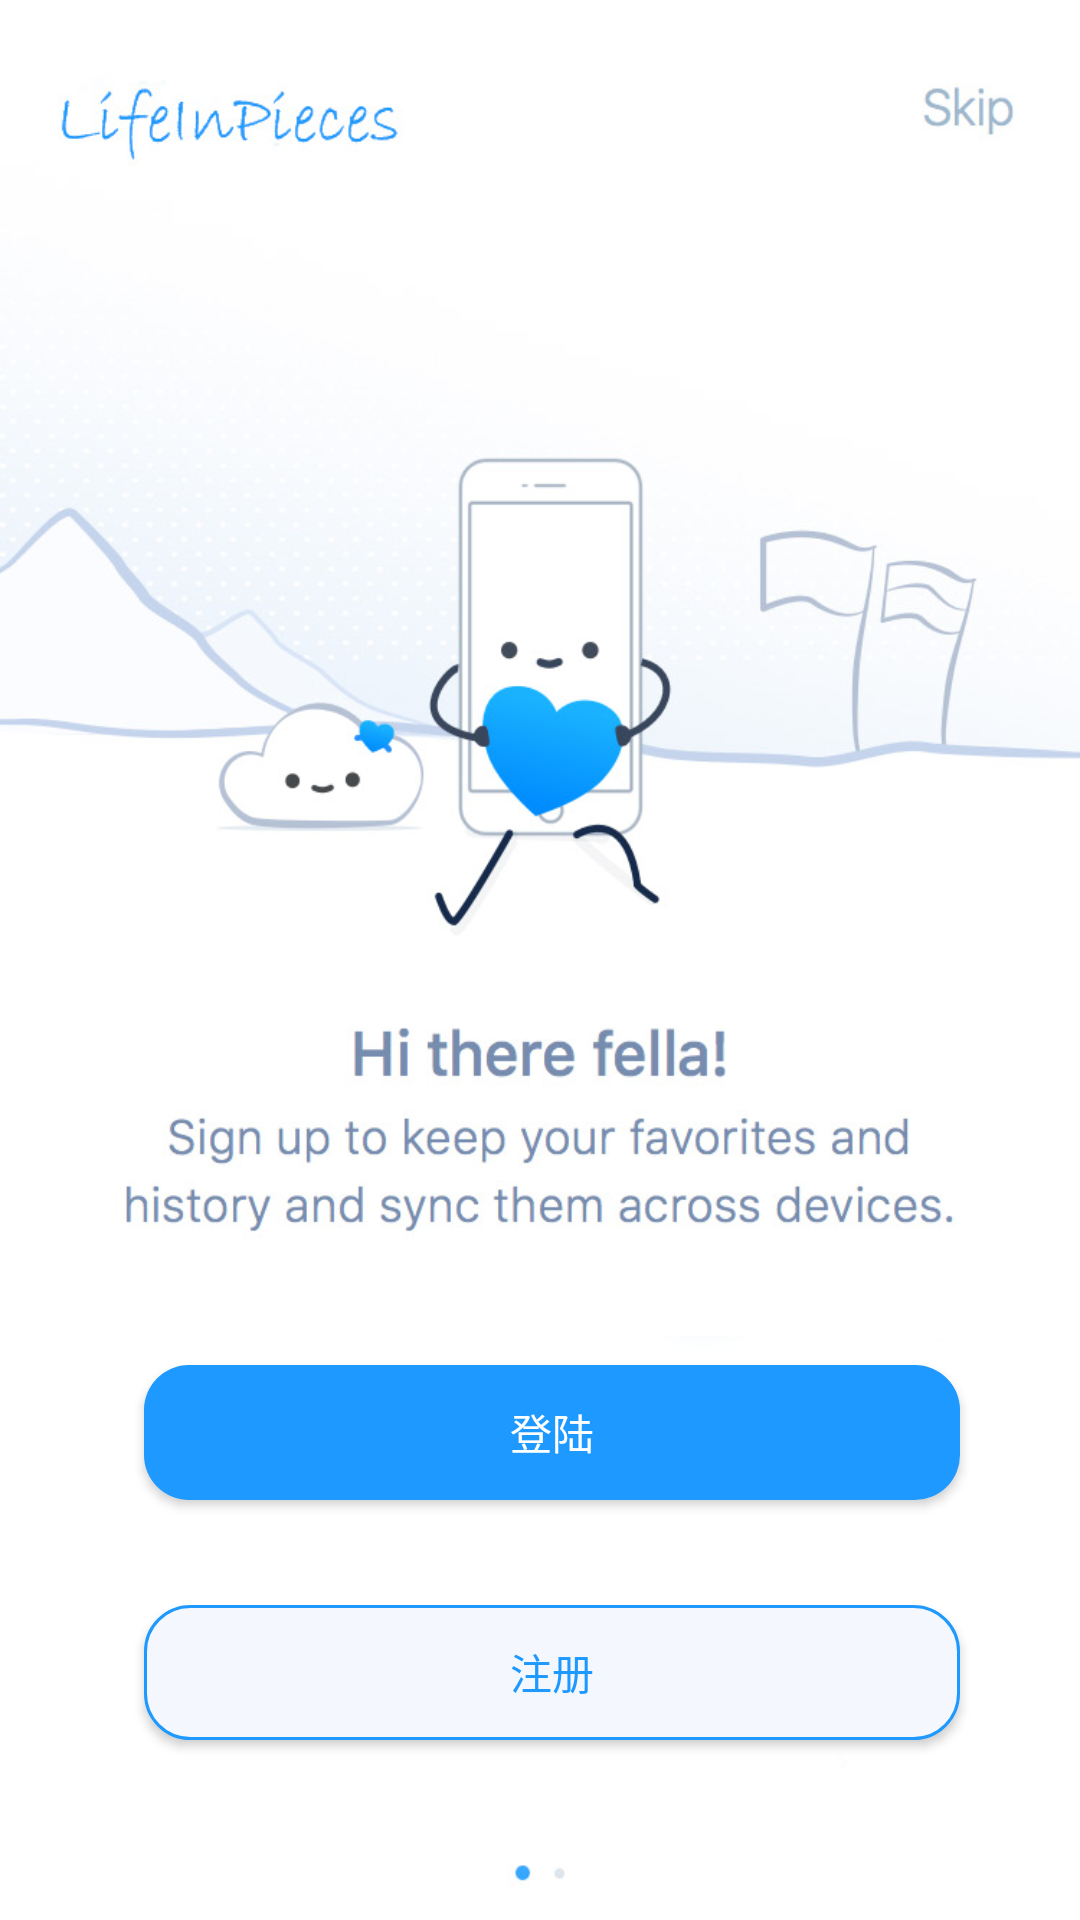

Write the Android layout XML for this screen, with the resource values it uses.
<!-- AndroidManifest.xml: application theme Theme.AppCompat.NoActionBar -->
<!-- res/layout/activity_first_start.xml -->
<?xml version="1.0" encoding="utf-8"?>
<android.support.constraint.ConstraintLayout
    xmlns:android="http://schemas.android.com/apk/res/android"
    xmlns:app="http://schemas.android.com/apk/res-auto"
    xmlns:tools="http://schemas.android.com/tools"
    android:layout_width="match_parent"
    android:layout_height="match_parent"
    android:theme="@style/Theme.AppCompat.NoActionBar"
    android:background="@drawable/signup_welcome">

    <Button
        android:id="@+id/buttonlogin"
        style="@style/Widget.AppCompat.Button"
        android:layout_width="272dp"
        android:layout_height="45dp"
        android:layout_marginBottom="140dp"
        android:layout_marginEnd="40dp"
        android:background="@drawable/bluebutton"
        android:text="@string/login"
        app:layout_constraintBottom_toBottomOf="parent"
        app:layout_constraintEnd_toEndOf="parent" />

    <Button
        android:id="@+id/buttonregister"
        style="@style/Widget.AppCompat.Button"
        android:layout_width="272dp"
        android:layout_height="45dp"
        android:layout_marginBottom="60dp"
        android:layout_marginEnd="40dp"
        android:background="@drawable/whitebutton"

        android:text="@string/register"
        android:textColor="@color/Blue"
        app:layout_constraintBottom_toBottomOf="parent"
        app:layout_constraintEnd_toEndOf="parent" />
</android.support.constraint.ConstraintLayout>
<!-- resources referenced by this layout -->
<resources>
  <color name="Blue">#1e99ff</color>
  <!-- drawable bluebutton (drawable) -->
  <?xml version="1.0" encoding="utf-8"?>
  <shape xmlns:android="http://schemas.android.com/apk/res/android"
      android:shape="rectangle" >
  
      
      <solid android:color="#1e99ff" />
  
      
      
      <corners android:radius="15dip" />
  
      
      <padding
          android:bottom="10dp"
          android:left="10dp"
          android:right="10dp"
          android:top="10dp" />
  </shape>
  <!-- drawable signup_welcome: jpg bitmap (drawable, 105876 bytes) -->
  <!-- drawable whitebutton (drawable) -->
  <?xml version="1.0" encoding="utf-8"?>
  <shape xmlns:android="http://schemas.android.com/apk/res/android"
      android:shape="rectangle" >
  
      
      <stroke android:color="@color/Blue"
          android:width="1dp" />
      <solid android:color="#f4f7fd" />
  
      
      
      <corners android:radius="15dip" />
  
      
      <padding
          android:bottom="10dp"
          android:left="10dp"
          android:right="10dp"
          android:top="10dp" />
  </shape>
  <string name="login">登陆</string>
  <string name="register">注册</string>
</resources>
